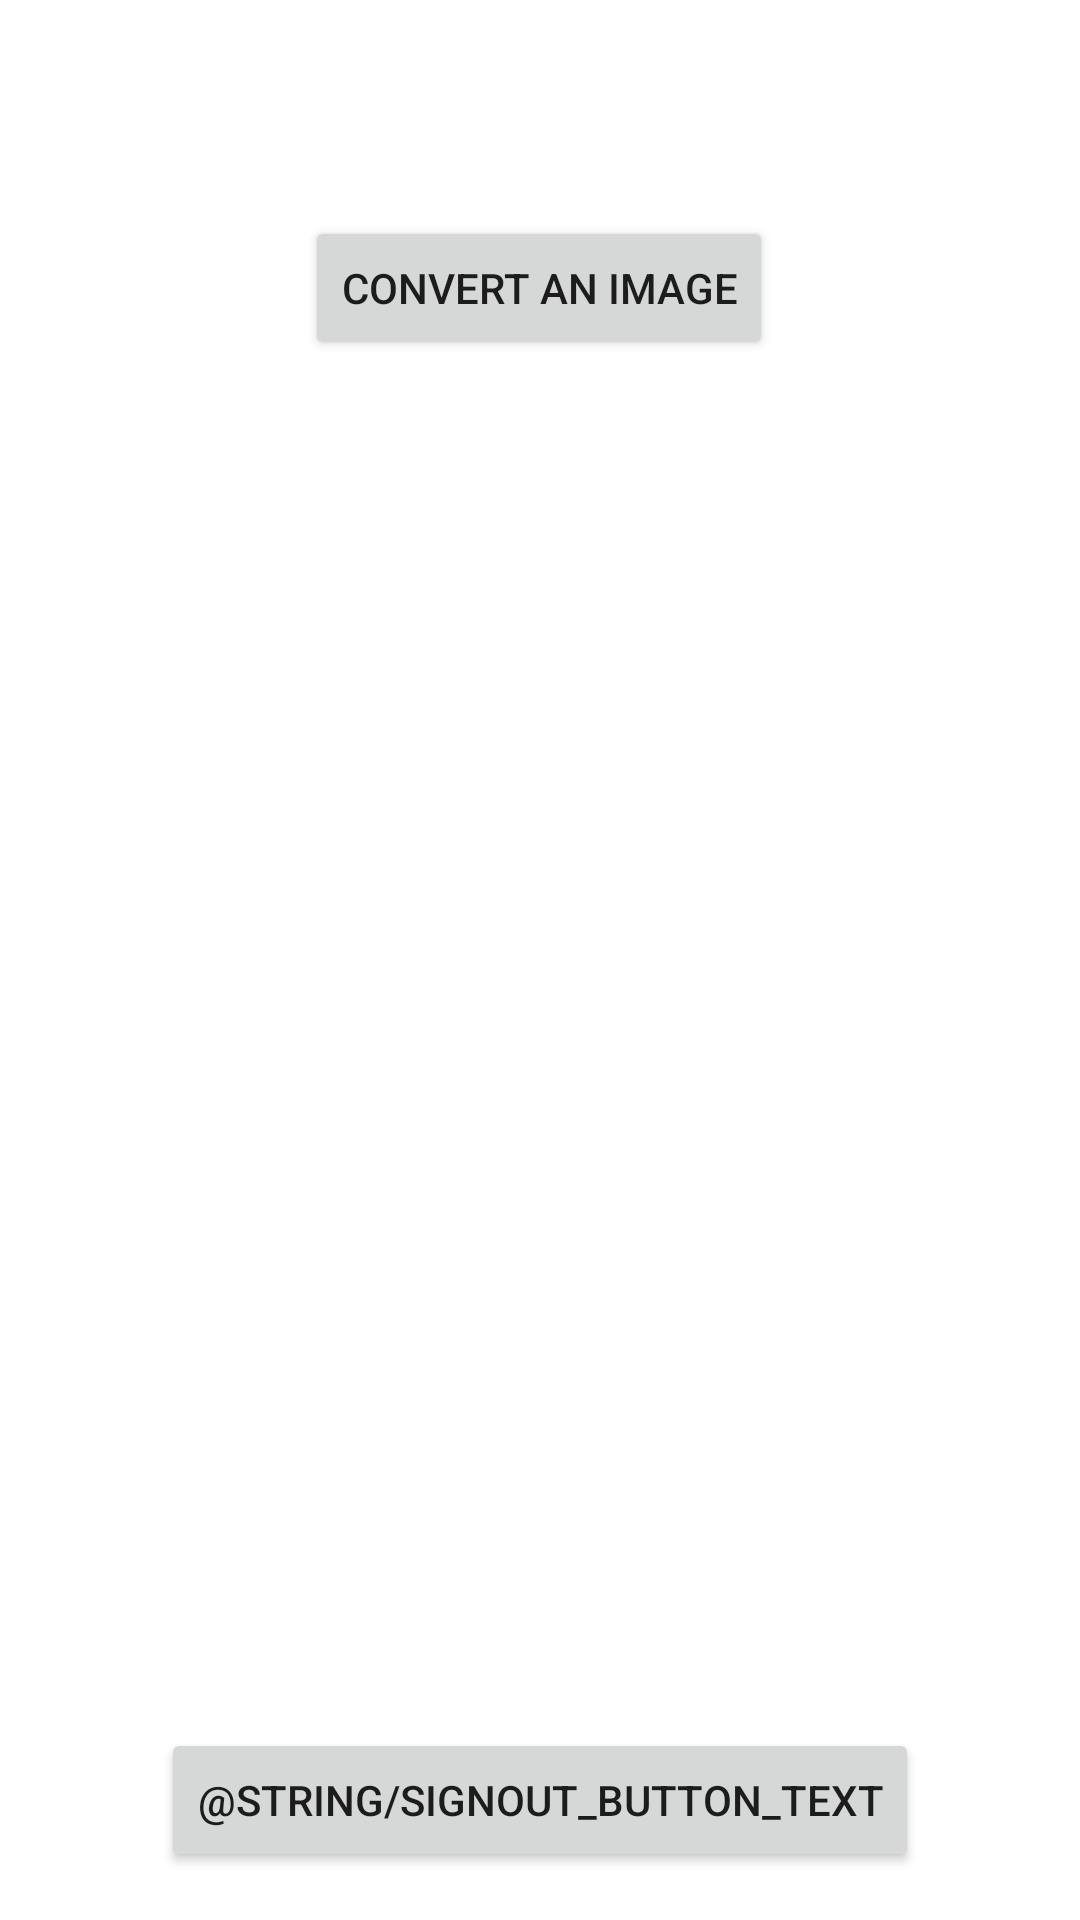

Reconstruct the res/layout file that produces this screen, plus the resources it refers to.
<!-- AndroidManifest.xml: application theme Theme.NoteingHill -->
<!-- res/layout/activity_main.xml -->
<?xml version="1.0" encoding="utf-8"?>
<androidx.constraintlayout.widget.ConstraintLayout xmlns:android="http://schemas.android.com/apk/res/android"
    xmlns:app="http://schemas.android.com/apk/res-auto"
    xmlns:tools="http://schemas.android.com/tools"
    android:layout_width="match_parent"
    android:layout_height="match_parent"
    tools:context=".MainActivity">

    <Button
        android:id="@+id/signout_button"
        android:layout_width="wrap_content"
        android:layout_height="wrap_content"
        android:layout_marginBottom="16dp"
        android:text="@string/signout_button_text"
        app:layout_constraintBottom_toBottomOf="parent"
        app:layout_constraintEnd_toEndOf="parent"
        app:layout_constraintStart_toStartOf="parent" />

    <Button
        android:id="@+id/imageToTextId"
        android:layout_width="wrap_content"
        android:layout_height="wrap_content"
        android:layout_marginTop="72dp"
        android:text="Convert an Image"
        app:layout_constraintEnd_toEndOf="parent"
        app:layout_constraintHorizontal_bias="0.498"
        app:layout_constraintStart_toStartOf="parent"
        app:layout_constraintTop_toTopOf="parent" />

</androidx.constraintlayout.widget.ConstraintLayout>
<!-- resources referenced by this layout -->
<resources>
  <style name="Theme.NoteingHill" parent="Theme.MaterialComponents.DayNight.NoActionBar">
          
          <item name="colorPrimary">@color/purple_500</item>
          <item name="colorPrimaryVariant">@color/purple_700</item>
          <item name="colorOnPrimary">@color/white</item>
          
          <item name="colorSecondary">@color/teal_200</item>
          <item name="colorSecondaryVariant">@color/teal_700</item>
          <item name="colorOnSecondary">@color/black</item>
          
          <item name="android:statusBarColor" tools:targetApi="l">?attr/colorPrimaryVariant</item>
          
      </style>
  <!-- not gathered from this repository: default colours our renderer supplied (Android Studio template values) -->
  <color name="purple_500">#FF6200EE</color>
  <color name="purple_700">#FF3700B3</color>
  <color name="teal_200">#FF03DAC5</color>
  <color name="teal_700">#FF018786</color>
  <color name="black">#FF000000</color>
  <color name="white">#FFFFFFFF</color>
</resources>
